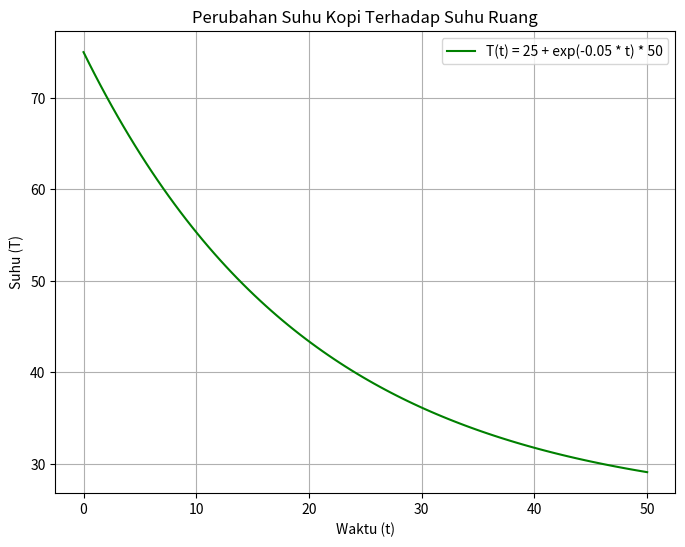

This figure's Python source:
# -*- coding: utf-8 -*-
"""Perubahan Suhu Kopi

Automatically generated by Colab.

Original file is located at
    https://colab.research.google.com/<link-removed>
"""

#import pustaka yang diperlukan
import numpy as np  #numpy adalah packages
import matplotlib.pyplot as plt  #. panggil struktur fungsi didalam packages

def Suhu_Kopi(Ta, T0, t, k):
  """
  Menyelesaikan T(t) = Ta + e^(-k * t) * T0

  Parameter:
    t  : array-like, waktu
    Ta : float, suhu ruangan
    T0 : float, suhu awal
    k  : float, konstanta laju pendinginan

  Mengembalikan:
  T : array-like, suhu
  """
  return Ta + np.exp(-k * t) * T0

#Parameter contoh
Ta = 25
T0 = 50
k  = 0.05
t  = np.linspace(0, 50, 100)

#Menyelesaikan persamaan
T = Suhu_Kopi(Ta, T0, t, k)

#Plot hasilnya
plt.figure(figsize=(8,6))
plt.plot(t, T, label=f"T(t) = {Ta} + exp(-{k} * t) * {T0}", color="green")
plt.title("Perubahan Suhu Kopi Terhadap Suhu Ruang")
plt.xlabel("Waktu (t)")
plt.ylabel("Suhu (T)")
plt.legend()
plt.grid()
plt.show()